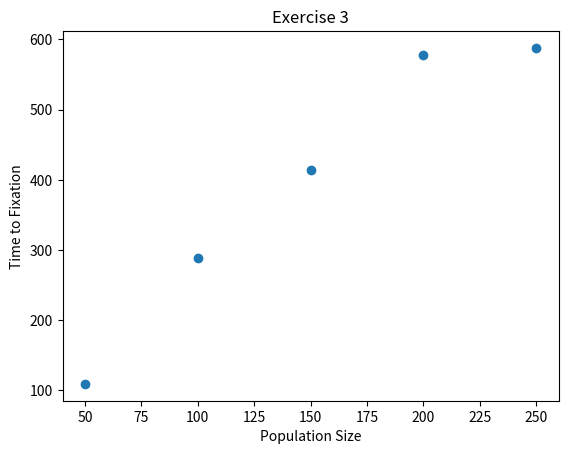

Write the Python code that produced this figure.
#!/usr/bilbn/env python

import numpy as np
import matplotlib.pyplot as plt

def my_mean(list_name):
	sum_list = sum(list_name)
	average = sum_list/len(list_name)
	return average

def genetic_drift(allele_freq, pop_size):

	AF = []

	while 0 < allele_freq < 1:
		allele_freq = np.random.binomial(2 * pop_size, allele_freq)/ (2 * pop_size)
		AF.append(allele_freq)

	return AF

# trial_1 = genetic_drift(0.5, 1754)
# print(len(trial_1))


# allele_freq = 0.5
population = [50, 100, 150, 200, 250]

averages = []
for pop in population:

	fixation_time = []
	for i in range(50):
		trials = genetic_drift(0.5, pop)
		fixation_time.append(trials)

#print(fixation_time)
#print(len(fixation_time))

	fixation_length = []
	for x in fixation_time:
		fixation_length.append(len(x))

	
	average_fixation = my_mean(fixation_length)
	#print(average_fixation)
	averages.append(average_fixation)
print(averages)

fig, ax = plt.subplots()

ax.scatter(population, averages)

ax.set_title( "Exercise 3" )
ax.set_xlabel( "Population Size")
ax.set_ylabel( "Time to Fixation")

fig.savefig( "Day_4_Exercise_3_part_1" )
plt.show()

